Run: headless pygame with SDL's dummy video driver; simulated clock (each Clock.tick advances the game by its frame time, no real sleeping); random seed 0; keys injected as events and as key.get_pressed() state; mouse plan: one left click at the window centre at the start of phase 2, then a move to the lower-right quarter at the start of phase 3.
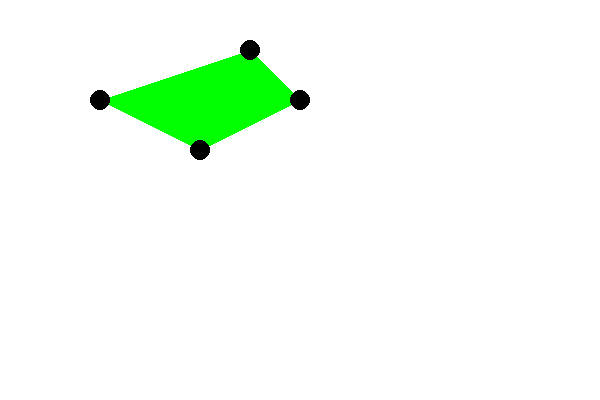
Frame 1 of 4 · flips 1–60 · no input
Frame 2 of 4 · flips 61–180 · clicked the window centre · tapped SPACE, RETURN · held RIGHT (→), D · screen unchanged from frame 1, image omitted
Frame 3 of 4 · flips 181–300 · moved the mouse to the lower-right quarter · held DOWN (↓), S · screen unchanged from frame 2, image omitted
Frame 4 of 4 · flips 301–420 · held LEFT (←), A, UP (↑), W · screen unchanged from frame 3, image omitted

The pygame program that drew these frames:

import pygame

# Initialiser Pygame
pygame.init()

# Définir la taille de l'écran
ecran = pygame.display.set_mode((600, 400))

# Créer une liste de points pour le polygone
points = [(100, 100), (200, 150), (300, 100), (250, 50)]

# Définir la couleur du polygone
couleur_polygone = (0, 255, 0)

# Définir la couleur du point sélectionné
couleur_selection = (255, 0, 0)

# Définir le rayon du point sélectionné
rayon_selection = 10

# Variable pour stocker le point sélectionné (initialisé à None)
point_selectionne = None

# Fonction pour calculer la distance entre deux points
def distance(point1, point2):
    return ((point1[0] - point2[0])**2 + (point1[1] - point2[1])**2)**0.5

# Boucle principale
while True:

    # Gérer les événements
    for event in pygame.event.get():
        if event.type == pygame.QUIT:
            pygame.quit()
            sys.exit()

        # Détecter la sélection d'un point
        if event.type == pygame.MOUSEBUTTONDOWN:
            pos_souris = pygame.mouse.get_pos()
            for i, point in enumerate(points):
                if distance(pos_souris, point) <= rayon_selection:
                    point_selectionne = i
                    break
        
        # Détecter le relâchement du bouton de la souris
        if event.type == pygame.MOUSEBUTTONUP:
            point_selectionne = None  # Relâchement du bouton : aucun point sélectionné

        # Déplacer le point sélectionné
        if event.type == pygame.MOUSEMOTION:
            if point_selectionne is not None:
                points[point_selectionne] = pygame.mouse.get_pos()

        # Déplacer le point sélectionné
        if event.type == pygame.MOUSEMOTION:
            if point_selectionne is not None:  # Vérifier si un point est sélectionné avant de le déplacer
                points[point_selectionne] = pygame.mouse.get_pos()


    # Remplir l'écran de blanc
    ecran.fill((255, 255, 255))

    # Dessiner le polygone
    pygame.draw.polygon(ecran, couleur_polygone, points)

    # Dessiner les points
    for i, point in enumerate(points):
        if i == point_selectionne:
            couleur = couleur_selection
        else:
            couleur = (0, 0, 0)
        pygame.draw.circle(ecran, couleur, point, rayon_selection)

    # Mettre à jour l'écran
    pygame.display.update()
